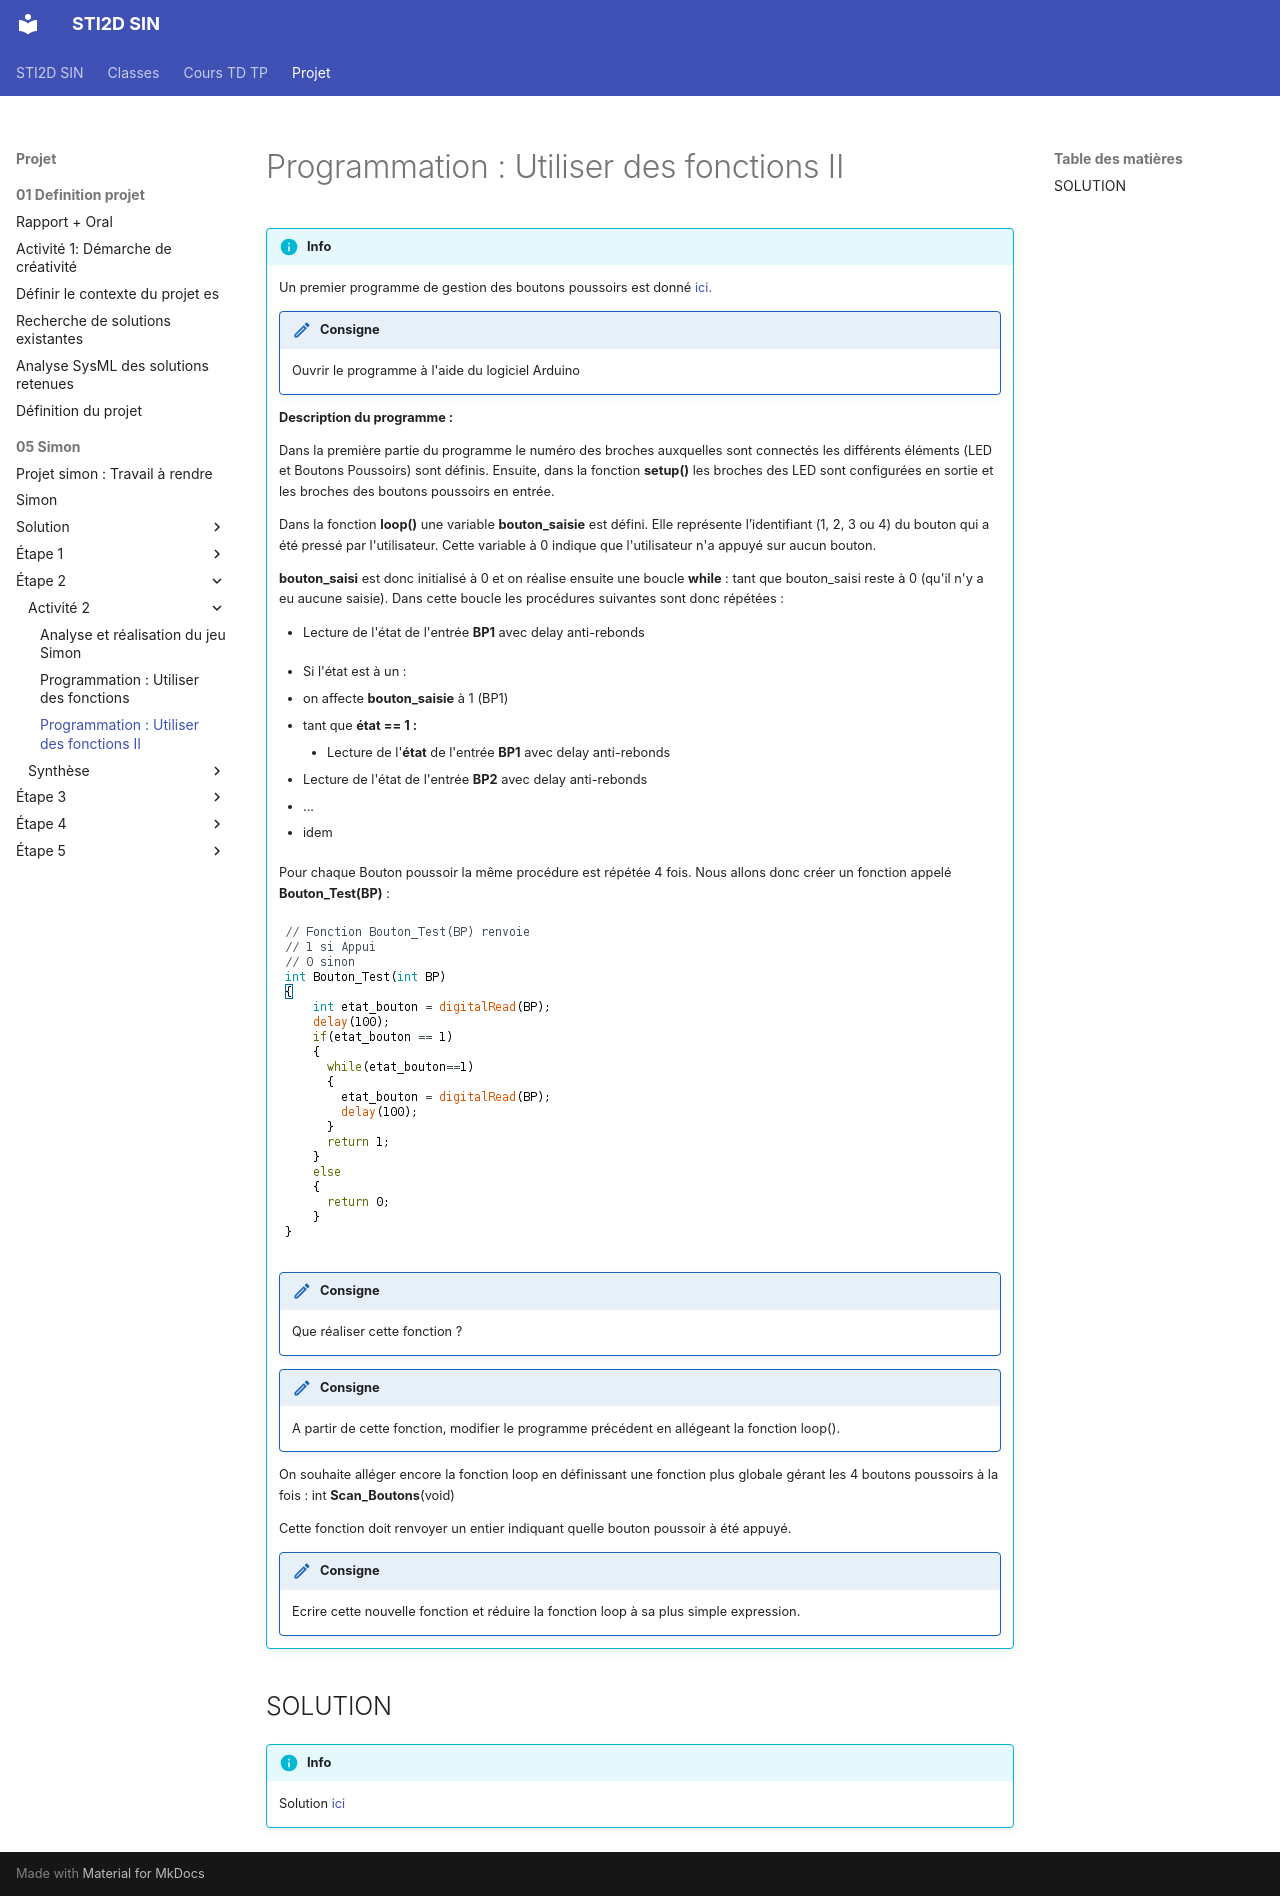

repository: PFrogerais/sti2d-sin · page: Projet/05_Simon/étape 2/activité 2/3_activité_pratique/index.html · generator: mkdocs

---
title: "Programmation : Utiliser des fonctions II"
abstract: "Dans cette activité de nouvelles fonctions sur la gestion des boutons poussoirs sont définies."
duration: "2h"
organisation: "Activité à réaliser en binôme"
materials: "1 PC avec Arduino IDE | Carte Arduino UNO | 4 LED (rouge, jaune, verte, bleu) | 4 Résistances 560Ω | 4 Résistances 10kΩ | BreadBoard et cables"
---

!!! info
    Un premier programme de gestion des boutons poussoirs est donné [ici.](simon_foncitons2.ino)

    !!! consigne
        Ouvrir le programme à l'aide du logiciel Arduino

    **Description du programme :**

    Dans la première partie du programme le numéro des broches auxquelles sont connectés les différents éléments (LED et Boutons Poussoirs) sont définis. Ensuite, dans la fonction **setup()** les broches des LED sont configurées en sortie et les broches des boutons poussoirs en entrée.

    Dans la fonction **loop()** une variable **bouton_saisie** est défini. Elle représente l’identifiant (1, 2, 3 ou 4) du bouton qui a été pressé par l'utilisateur. Cette variable à 0 indique que l'utilisateur n'a appuyé sur aucun bouton.

    **bouton_saisi** est donc initialisé à 0 et on réalise ensuite une boucle **while** : tant que bouton_saisi reste à 0 (qu'il n'y a eu aucune saisie). Dans cette boucle les procédures suivantes sont donc répétées :

    - Lecture de l'état de l'entrée **BP1** avec delay anti-rebonds

    <!-- -->

    - Si l'état est à un :

      - on affecte **bouton_saisie** à 1 (BP1)

      - tant que **état == 1 :**

        - Lecture de l'**état** de l'entrée **BP1** avec delay anti-rebonds

    - Lecture de l'état de l'entrée **BP2** avec delay anti-rebonds

    - ...

    - idem

    Pour chaque Bouton poussoir la même procédure est répétée 4 fois. Nous allons donc créer un fonction appelé **Bouton_Test(BP)** :

    ![image6](image6.png)

    !!! consigne
        Que réaliser cette fonction ?

    <!-- zone: 6 -->

    !!! consigne
        A partir de cette fonction, modifier le programme précédent en allégeant la fonction loop().

    On souhaite alléger encore la fonction loop en définissant une fonction plus globale gérant les 4 boutons poussoirs à la fois : int **Scan_Boutons**(void)

    Cette fonction doit renvoyer un entier indiquant quelle bouton poussoir à été appuyé.

    !!! consigne
        Ecrire cette nouvelle fonction et réduire la fonction loop à sa plus simple expression.

## SOLUTION

!!! info
    Solution [ici](simon_foncitons_corrections.ino)

    <!-- zone: 2 -->
